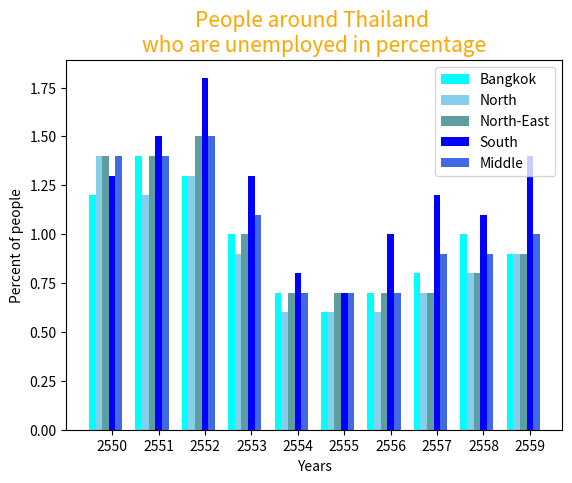

This chart was generated by the following Python code:
"""Plot Graph to Show Unemployed people in Thailand"""

import matplotlib.pyplot as plt
def main():
    """Plot graph from people in Thailand who are unemployed"""
    x = range(10)
    y_ban = [1.2, 1.4, 1.3, 1.0, 0.7, 0.6, 0.7, 0.8, 1.0, 0.9]
    y_nor = [1.4, 1.2, 1.3, 0.9, 0.6, 0.6, 0.6, 0.7, 0.8, 0.9]
    y_neas = [1.4, 1.4, 1.5, 1.0, 0.7, 0.7, 0.7, 0.7, 0.8, 0.9]
    y_sou = [1.3, 1.5, 1.8, 1.3, 0.8, 0.7, 1.0, 1.2, 1.1, 1.4]
    y_mid = [1.4, 1.4, 1.5, 1.1, 0.7, 0.7, 0.7, 0.9, 0.9, 1.0]
    xtick = ("2550", "2551", "2552", "2553", "2554", "2555", "2556", "2557", "2558", "2559")
    plt.xticks([4, 11, 18, 25, 32, 39, 46, 53, 60, 67], xtick)
    plt.bar([1, 8, 15, 22, 29, 36, 43, 50, 57, 64], y_ban, label="Bangkok", width=1, color="cyan")
    plt.bar([2, 9, 16, 23, 30, 37, 44, 51, 58, 65], y_nor, label="North", width=1, color="skyblue")
    plt.bar([3, 10, 17, 24, 31, 38, 45, 52, 59, 66], y_neas, label="North-East", width=1, color="cadetblue")
    plt.bar([4, 11, 18, 25, 32, 39, 46, 53, 60, 67], y_sou, label="South", width=1, color="blue")
    plt.bar([5, 12, 19, 26, 33, 40, 47, 54, 61, 68], y_mid, label="Middle", width=1, color="royalblue")
    plt.title("People around Thailand \nwho are unemployed in percentage", fontsize="15", color="orange")
    plt.xlabel("Years")
    plt.ylabel("Percent of people")
    plt.legend()
    plt.show()
main()
